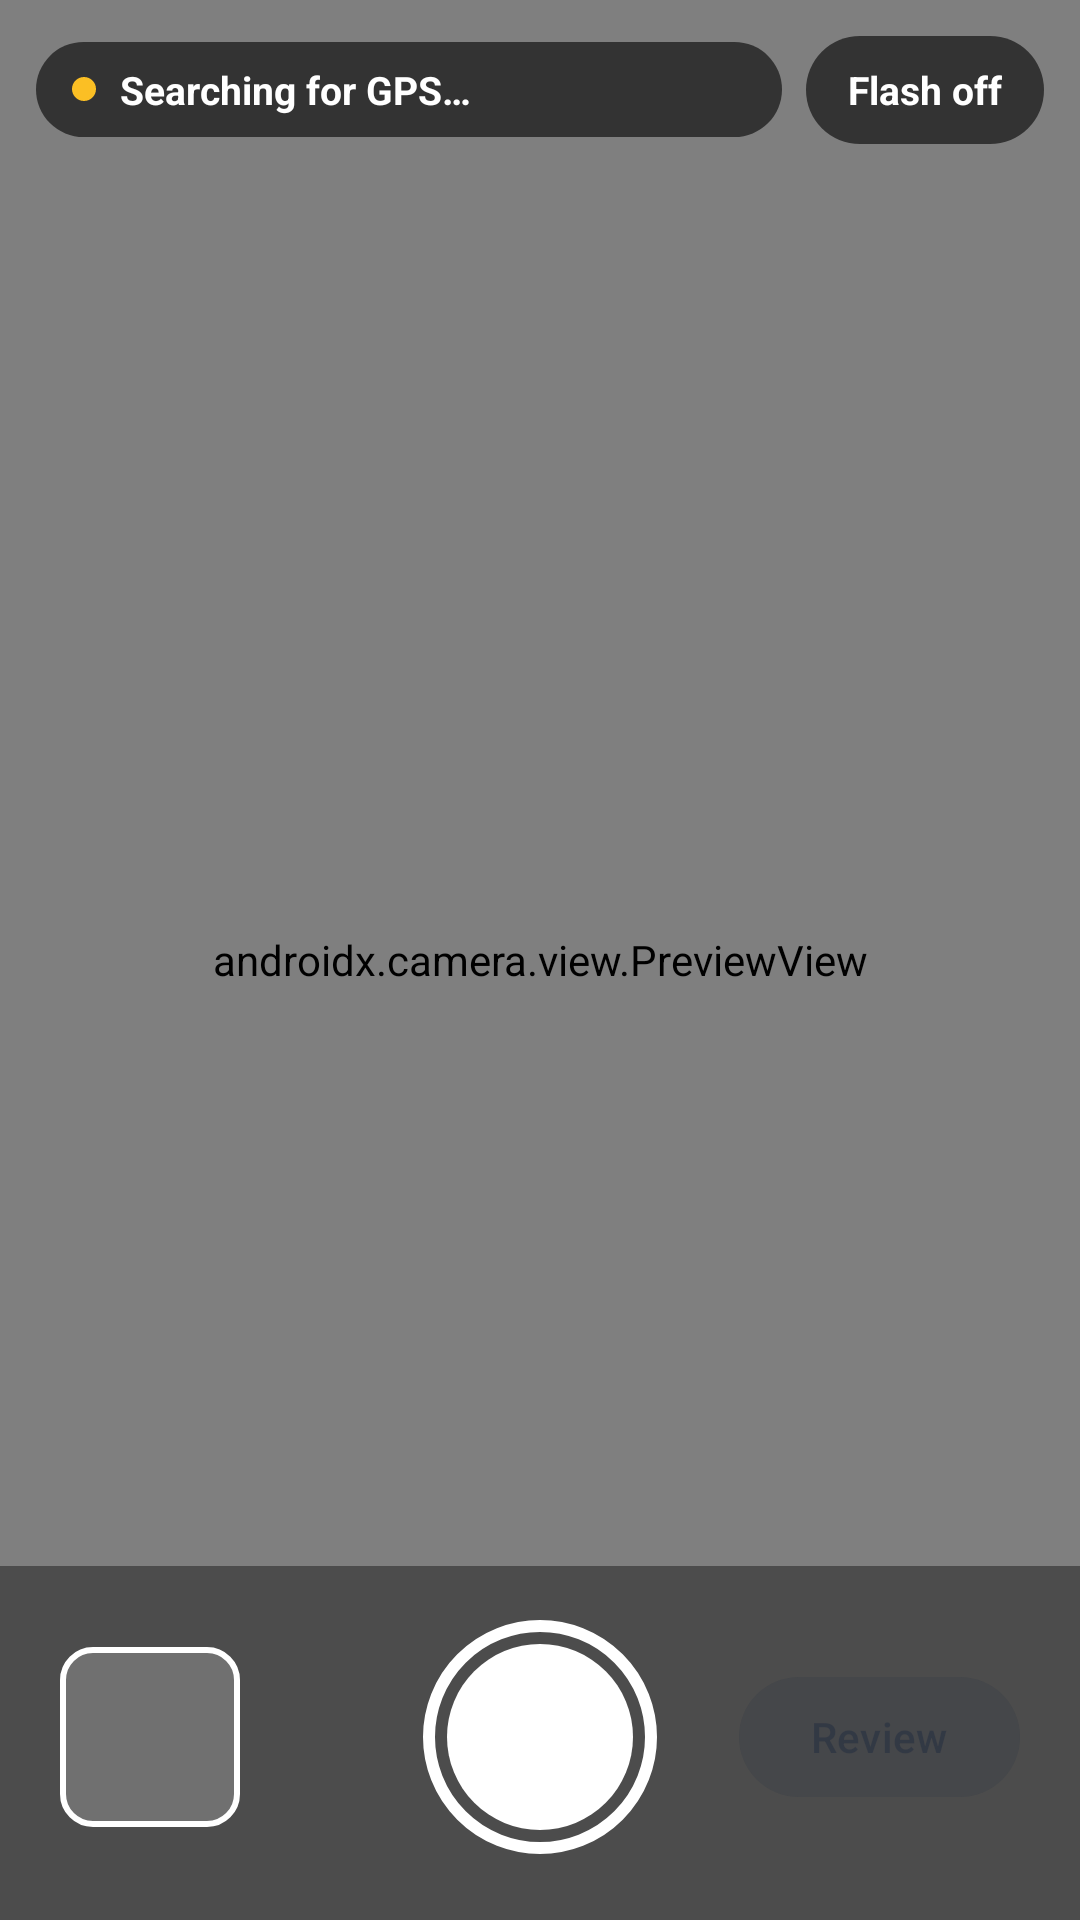

Reconstruct the res/layout file that produces this screen, plus the resources it refers to.
<!-- AndroidManifest.xml: activity theme Theme.GeoStamp.Camera -->
<!-- res/layout/activity_camera.xml -->
<?xml version="1.0" encoding="utf-8"?>
<FrameLayout xmlns:android="http://schemas.android.com/apk/res/android"
    android:layout_width="match_parent"
    android:layout_height="match_parent"
    android:background="@android:color/black">

    <androidx.camera.view.PreviewView
        android:id="@+id/previewView"
        android:layout_width="match_parent"
        android:layout_height="match_parent" />

    <View
        android:id="@+id/flashOverlay"
        android:layout_width="match_parent"
        android:layout_height="match_parent"
        android:alpha="0"
        android:background="@android:color/white" />

    <TextView
        android:id="@+id/permissionText"
        android:layout_width="match_parent"
        android:layout_height="wrap_content"
        android:layout_gravity="center"
        android:gravity="center"
        android:padding="32dp"
        android:text="Camera permission is needed to take photos. Allow it in Settings, then reopen the app."
        android:textColor="@android:color/white"
        android:textSize="16sp"
        android:visibility="gone" />

    
    <LinearLayout
        android:layout_width="match_parent"
        android:layout_height="wrap_content"
        android:layout_gravity="top"
        android:gravity="center_vertical"
        android:orientation="horizontal"
        android:padding="12dp">

        <LinearLayout
            android:layout_width="0dp"
            android:layout_height="wrap_content"
            android:layout_weight="1"
            android:background="@drawable/chip_dark"
            android:gravity="center_vertical"
            android:orientation="horizontal"
            android:paddingStart="12dp"
            android:paddingTop="7dp"
            android:paddingEnd="12dp"
            android:paddingBottom="7dp">

            <View
                android:id="@+id/gpsDot"
                android:layout_width="8dp"
                android:layout_height="8dp"
                android:layout_marginEnd="8dp"
                android:background="@drawable/dot_amber" />

            <LinearLayout
                android:layout_width="wrap_content"
                android:layout_height="wrap_content"
                android:orientation="vertical">

                <TextView
                    android:id="@+id/gpsText"
                    android:layout_width="wrap_content"
                    android:layout_height="wrap_content"
                    android:maxLines="1"
                    android:text="Searching for GPS…"
                    android:textColor="@android:color/white"
                    android:textSize="13sp"
                    android:textStyle="bold" />

                <TextView
                    android:id="@+id/placeText"
                    android:layout_width="wrap_content"
                    android:layout_height="wrap_content"
                    android:ellipsize="end"
                    android:maxLines="1"
                    android:textColor="#D0D7E2"
                    android:textSize="12sp"
                    android:visibility="gone" />
            </LinearLayout>
        </LinearLayout>

        <TextView
            android:id="@+id/btnFlash"
            android:layout_width="wrap_content"
            android:layout_height="36dp"
            android:layout_marginStart="8dp"
            android:background="@drawable/chip_dark"
            android:gravity="center"
            android:paddingStart="14dp"
            android:paddingEnd="14dp"
            android:text="Flash off"
            android:textColor="@android:color/white"
            android:textSize="13sp"
            android:textStyle="bold" />
    </LinearLayout>

    
    <LinearLayout
        android:layout_width="match_parent"
        android:layout_height="wrap_content"
        android:layout_gravity="bottom"
        android:background="#66000000"
        android:gravity="center_vertical"
        android:orientation="horizontal"
        android:paddingStart="20dp"
        android:paddingTop="18dp"
        android:paddingEnd="20dp"
        android:paddingBottom="22dp">

        <FrameLayout
            android:layout_width="0dp"
            android:layout_height="wrap_content"
            android:layout_weight="1">

            <FrameLayout
                android:id="@+id/thumbBox"
                android:layout_width="60dp"
                android:layout_height="60dp"
                android:layout_gravity="start|center_vertical"
                android:background="@drawable/thumb_frame"
                android:clickable="true"
                android:focusable="true"
                android:padding="2dp">

                <ImageView
                    android:id="@+id/thumb"
                    android:layout_width="match_parent"
                    android:layout_height="match_parent"
                    android:contentDescription="Last photo"
                    android:scaleType="centerCrop" />
            </FrameLayout>

            <TextView
                android:id="@+id/countBadge"
                android:layout_width="wrap_content"
                android:layout_height="22dp"
                android:layout_gravity="start|top"
                android:layout_marginStart="46dp"
                android:background="@drawable/badge"
                android:gravity="center"
                android:minWidth="22dp"
                android:paddingStart="6dp"
                android:paddingEnd="6dp"
                android:textColor="@android:color/white"
                android:textSize="12sp"
                android:textStyle="bold"
                android:visibility="gone" />
        </FrameLayout>

        <ImageButton
            android:id="@+id/shutter"
            android:layout_width="78dp"
            android:layout_height="78dp"
            android:background="@drawable/shutter"
            android:contentDescription="Take photo" />

        <FrameLayout
            android:layout_width="0dp"
            android:layout_height="wrap_content"
            android:layout_weight="1">

            <com.google.android.material.button.MaterialButton
                android:id="@+id/btnDone"
                android:layout_width="wrap_content"
                android:layout_height="wrap_content"
                android:layout_gravity="end|center_vertical"
                android:enabled="false"
                android:text="Review" />
        </FrameLayout>
    </LinearLayout>
</FrameLayout>
<!-- resources referenced by this layout -->
<resources>
  <!-- drawable badge (drawable) -->
  <shape xmlns:android="http://schemas.android.com/apk/res/android" android:shape="rectangle">
      <solid android:color="#1F4E8C" />
      <corners android:radius="11dp" />
  </shape>
  <!-- drawable chip_dark (drawable) -->
  <shape xmlns:android="http://schemas.android.com/apk/res/android" android:shape="rectangle">
      <solid android:color="#99000000" />
      <corners android:radius="18dp" />
  </shape>
  <!-- drawable dot_amber (drawable) -->
  <shape xmlns:android="http://schemas.android.com/apk/res/android" android:shape="oval">
      <solid android:color="#FBBF24" />
      <size android:width="8dp" android:height="8dp" />
  </shape>
  <!-- drawable shutter (drawable) -->
  <?xml version="1.0" encoding="utf-8"?>
  <selector xmlns:android="http://schemas.android.com/apk/res/android">
      <item android:state_pressed="true">
          <layer-list>
              <item>
                  <shape android:shape="oval">
                      <stroke android:width="4dp" android:color="#FFFFFF" />
                  </shape>
              </item>
              <item android:bottom="10dp" android:left="10dp" android:right="10dp" android:top="10dp">
                  <shape android:shape="oval">
                      <solid android:color="#C9D3E3" />
                  </shape>
              </item>
          </layer-list>
      </item>
      <item>
          <layer-list>
              <item>
                  <shape android:shape="oval">
                      <stroke android:width="4dp" android:color="#FFFFFF" />
                  </shape>
              </item>
              <item android:bottom="8dp" android:left="8dp" android:right="8dp" android:top="8dp">
                  <shape android:shape="oval">
                      <solid android:color="#FFFFFF" />
                  </shape>
              </item>
          </layer-list>
      </item>
  </selector>
  <!-- drawable thumb_frame (drawable) -->
  <shape xmlns:android="http://schemas.android.com/apk/res/android" android:shape="rectangle">
      <solid android:color="#33FFFFFF" />
      <stroke android:width="2dp" android:color="#FFFFFF" />
      <corners android:radius="10dp" />
  </shape>
  <style name="Theme.GeoStamp.Camera" parent="Theme.GeoStamp">
          <item name="android:windowBackground">@android:color/black</item>
          <item name="android:statusBarColor">@android:color/black</item>
          <item name="android:navigationBarColor">@android:color/black</item>
          <item name="android:windowLightStatusBar">false</item>
      </style>
  <style name="Theme.GeoStamp" parent="Theme.Material3.DayNight.NoActionBar">
          <item name="colorPrimary">@color/accent</item>
          <item name="colorOnPrimary">@color/warm_white</item>
          <item name="colorSecondary">@color/accent</item>
          <item name="colorPrimaryContainer">@color/soft</item>
          <item name="colorOnPrimaryContainer">@color/navy</item>
          <item name="android:colorBackground">@color/warm_white</item>
          <item name="colorSurface">@color/panel</item>
          <item name="colorOnSurface">@color/navy</item>
          <item name="colorOnBackground">@color/navy</item>
          <item name="android:statusBarColor">@color/warm_white</item>
          <item name="android:navigationBarColor">@color/warm_white</item>
          <item name="android:windowLightStatusBar">@bool/light_bars</item>
      </style>
  <color name="accent">#1F4E8C</color>
  <color name="warm_white">#FAF8F4</color>
  <color name="soft">#EEF2F8</color>
  <color name="navy">#14213D</color>
  <color name="panel">#FFFFFF</color>
</resources>
